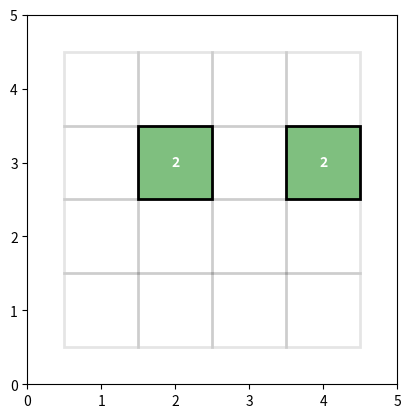

This chart was generated by the following Python code:
#copyright Arief Anbiya (2020)
# [redacted]

import random
import math

import matplotlib.pyplot as plt
from matplotlib.patches import Rectangle

color = {0: (0,0,0,0), 2: (0, 0.5, 0, 0.5), 4: (0, 0.5, 0, 1), 8: (0, 1, 0, 0.5), \
         16: (0, 1, 0, 1), 32: (0, 0, 0.5, 0.5), 64: (0, 0, 0.5, 1), 128: (0, 0, 1, 0.5), \
         256: (0, 0, 1, 1), 512: (0.75, 0, 0, 0.5), 1024: (0.75, 0, 0, 1), 2048: (1, 0, 0, 1)}


class App2048:

    def __init__(self, n):
        self.n = n

        self.fig, self.axes = plt.subplots()

        self.axes.axis('scaled')

        self.axes.set_xlim(0, n+1); self.axes.set_ylim(0, n+1)

        self.cells = []
        for i in range(1,n+1):
            row_cells = []
            for j in range(1, n+1):
                cell = CellObject(i, j, 0, \
                                  self.fig, self.axes)
                row_cells.append(cell)
            self.cells.append(row_cells)

        self.cells_2 = []
        for row in self.cells:
            self.cells_2.extend(row)

        c1 = random.sample(self.cells_2, 1)[0]
        c2 = random.sample(self.cells_2, 1)[0]
        while c2 == c1:
            c2 = random.sample(self.cells_2, 1)[0]
            
        c1.value = 2; c1.update()
        c2.value = 2; c2.update()

        self.connect()

        self.press = False
        self.path = []
        self.win = False
        plt.show()

    def on_press(self, event):
        pos = event.xdata, event.ydata
        if None not in pos:
            self.press = True
            self.path.append(pos)

    def on_motion(self, event):
        if self.press:
            pos = event.xdata, event.ydata
            if None not in pos:
                self.path.append(pos)
            else:
                self.path.clear()
                self.press = False
                return None

            dx = self.path[-1][0] - self.path[0][0]
            dy = self.path[-1][1] - self.path[0][1]
            vector_length = math.sqrt((dx**2) + (dy**2))

            direction = None
            if vector_length >= 0.5:
                if abs(dx) > abs(dy):
                    if dx > 0:
                        direction = 'right'
                    elif dx < 0:
                        direction = 'left'
                elif abs(dy) > abs(dx):
                    if dy > 0:
                        direction = 'up'
                    elif dy < 0:
                        direction = 'down'
            if direction != None:
                self.press = False
                self.path.clear()

                previous_values = self.values

                if direction == 'up':
                    self.go_up()
                elif direction == 'down':
                    self.go_down()
                elif direction == 'right':
                    self.go_right()
                else:
                    self.go_left()

                if self.changed(previous_values):
                    self.add_new_value()

                self.solved_or_lost()

    def on_release(self, event):
        pos = event.xdata, event.ydata
        self.press = False
        self.path.clear()

    def solvable(self):
        current_values = self.values
        if 0 in current_values:
            return True
        else:
            for i in range(self.n):
                for j in range(self.n):
                    if j+1 <= self.n-1:
                        if self.cells[i][j].value == self.cells[i][j+1].value:
                            return True
                    if 0 <= j-1:
                        if self.cells[i][j].value == self.cells[i][j-1].value:
                            return True

                    if i+1 <= self.n-1:
                        if self.cells[i][j].value == self.cells[i+1][j].value:
                            return True

                    if 0 <= i-1:
                        if self.cells[i][j].value == self.cells[i-1][j].value:
                            return True

    def solved_or_lost(self):
        current_values = self.values
        if (2048 in current_values) and (not self.win):
            self.axes.set_title('WIN', color= 'blue')
            self.fig.canvas.draw()
            self.win = True
            return True
        elif self.solvable():
            return False
        else:
            self.axes.set_title('LOSE', color = 'red')
            self.fig.canvas.draw()
            plt.pause(2)
            plt.close()
            
    @property
    def values(self):
        return [cell.value for cell in self.cells_2] 

    def changed(self, previous_values):
        current_values = self.values
        return current_values != previous_values

    def add_new_value(self):
        new_number = random.sample([2,2,2,2,2,2,2,4,4,4], 1)[0]
        random_cell = random.sample([cell for cell in self.cells_2 if cell.value==0], \
                                    1)[0]
        random_cell.value = new_number
        random_cell.update(draw=True)
        
    def go_up(self):
        for j in range(self.n):
            positives = [self.cells[self.n-1-i][j].value for i in range(self.n) if self.cells[self.n-1-i][j].value > 0]
            for i in range(self.n):
                self.cells[i][j].value = 0; self.cells[i][j].update(draw=False)
            for i in range(len(positives)):
                self.cells[self.n-1-i][j].value = positives[i]; self.cells[self.n-1-i][j].update(draw=False)            
        self.fig.canvas.draw()

        for j in range(self.n):
            positives = [self.cells[self.n-1-i][j] for i in range(self.n) if self.cells[self.n-1-i][j].value > 0]
            for i in range(len(positives)-1):
                if self.cells[self.n-1-i][j].value == self.cells[self.n-2-i][j].value:
                    self.cells[self.n-1-i][j].value = 2*self.cells[self.n-2-i][j].value
                    self.cells[self.n-2-i][j].value = 0
                    self.cells[self.n-1-i][j].update(draw=False); self.cells[self.n-2-i][j].update(draw=False)
            positives = [self.cells[self.n-1-i][j].value for i in range(self.n) if self.cells[self.n-1-i][j].value > 0]
            for i in range(self.n):
                self.cells[i][j].value = 0; self.cells[i][j].update(draw=False)
            for i in range(len(positives)):
                self.cells[self.n-1-i][j].value = positives[i]; self.cells[self.n-1-i][j].update(draw=False)              
        self.fig.canvas.draw()

    def go_down(self):
        for j in range(self.n):
            positives = [self.cells[i][j].value for i in range(self.n) if self.cells[i][j].value > 0]
            for i in range(self.n):
                self.cells[i][j].value = 0; self.cells[i][j].update(draw=False)
            for i in range(len(positives)):
                self.cells[i][j].value = positives[i]; self.cells[i][j].update(draw=False)
        self.fig.canvas.draw()

        for j in range(self.n):
            positives = [self.cells[i][j] for i in range(self.n) if self.cells[i][j].value != 0]
            for i in range(len(positives)-1):
                if self.cells[i][j].value == self.cells[i+1][j].value:
                    self.cells[i][j].value = 2*self.cells[i+1][j].value
                    self.cells[i+1][j].value = 0
                    self.cells[i][j].update(draw=False); self.cells[i+1][j].update(draw=False)
            positives = [self.cells[i][j].value for i in range(self.n) if self.cells[i][j].value > 0]
            for i in range(self.n):
                self.cells[i][j].value = 0; self.cells[i][j].update(draw=False)
            for i in range(len(positives)):
                self.cells[i][j].value = positives[i]; self.cells[i][j].update(draw=False)        
        self.fig.canvas.draw()

    def go_left(self):
        for i in range(self.n):
            positives = [self.cells[i][j].value for j in range(self.n) if self.cells[i][j].value > 0]
            for j in range(self.n):
                self.cells[i][j].value = 0; self.cells[i][j].update(draw=False)
            for j in range(len(positives)):
                self.cells[i][j].value = positives[j]; self.cells[i][j].update(draw=False)
        self.fig.canvas.draw()

        for i in range(self.n):
            positives = [self.cells[i][j] for j in range(self.n) if self.cells[i][j].value > 0]
            for j in range(len(positives)-1):
                if self.cells[i][j].value == self.cells[i][j+1].value:
                    self.cells[i][j].value = 2*self.cells[i][j+1].value
                    self.cells[i][j+1].value = 0
                    self.cells[i][j].update(draw=False); self.cells[i][j+1].update(draw=False)
            positives = [self.cells[i][j].value for j in range(self.n) if self.cells[i][j].value > 0]
            for j in range(self.n):
                self.cells[i][j].value = 0; self.cells[i][j].update(draw=False)
            for j in range(len(positives)):
                self.cells[i][j].value = positives[j]; self.cells[i][j].update(draw=False)
        self.fig.canvas.draw() 

    def go_right(self):
        for i in range(self.n):
            positives = [self.cells[i][self.n-1-j].value for j in range(self.n) if self.cells[i][self.n-1-j].value > 0]
            for j in range(self.n):
                self.cells[i][j].value = 0; self.cells[i][j].update(draw=False)
            for j in range(len(positives)):
                self.cells[i][self.n-1-j].value = positives[j]; self.cells[i][self.n-1-j].update(draw=False)
        self.fig.canvas.draw()

        for i in range(self.n):
            positives = [self.cells[i][self.n-1-j] for j in range(self.n) if self.cells[i][self.n-1-j].value > 0]
            for j in range(len(positives)-1):
                if self.cells[i][self.n-1-j].value == self.cells[i][self.n-2-j].value:
                    self.cells[i][self.n-1-j].value = 2*self.cells[i][self.n-2-j].value
                    self.cells[i][self.n-2-j].value = 0
                    self.cells[i][self.n-1-j].update(draw=False); self.cells[i][self.n-2-j].update(draw=False)
            positives = [self.cells[i][self.n-1-j].value for j in range(self.n) if self.cells[i][self.n-1-j].value > 0]
            for j in range(self.n):
                self.cells[i][j].value = 0; self.cells[i][j].update(draw=False)
            for j in range(len(positives)):
                self.cells[i][self.n-1-j].value = positives[j]; self.cells[i][self.n-1-j].update(draw=False)
        self.fig.canvas.draw()

    def connect(self):
        self.fig.canvas.mpl_connect('button_press_event', self.on_press)
        self.fig.canvas.mpl_connect('motion_notify_event', self.on_motion)
        self.fig.canvas.mpl_connect('button_release_event', self.on_release)


class CellObject:

    def __init__(self, row, col, value, fig, axes):
        self.row = row
        self.col = col
        self.value = value
        self.fig, self.axes = fig, axes
        self.start()

    def start(self):
        if self.value == 0:
            self.ec = (0,0,0,0.1)
            self.text_color = (0,0,0,0)
        else:
            self.ec = (0,0,0,1)
            self.text_color = (1,1,1,1)

        self.fc = color[self.value]
        
        self.center = [self.col, self.row]

        self.rect = Rectangle([self.col-0.5, self.row-0.5], \
                              width = 1, height = 1, fc = self.fc, ec = self.ec, \
                              linewidth = 2)

        self.text = self.axes.text(self.col, self.row, str(self.value), \
                                   color = self.text_color, \
                                   ha = 'center', va = 'center', \
                                   fontweight = 'bold')

        self.axes.add_patch(self.rect)
        self.fig.canvas.draw()

    def update(self, draw = False):
        if self.value == 0:
            self.ec = (0,0,0,0.1)
            self.text_color = (0,0,0,0)
        else:
            self.ec = (0,0,0,1)
            self.text_color = (1,1,1,1)

        self.fc = color[min(self.value, 2048)]
        self.rect.set_fc(self.fc)
        self.rect.set_ec(self.ec)
        self.text.set_color(self.text_color)
        self.text.set_text(str(self.value))

        if draw:
            self.fig.canvas.draw()

if __name__ == '__main__':
    n = 4
    app = App2048(n)
